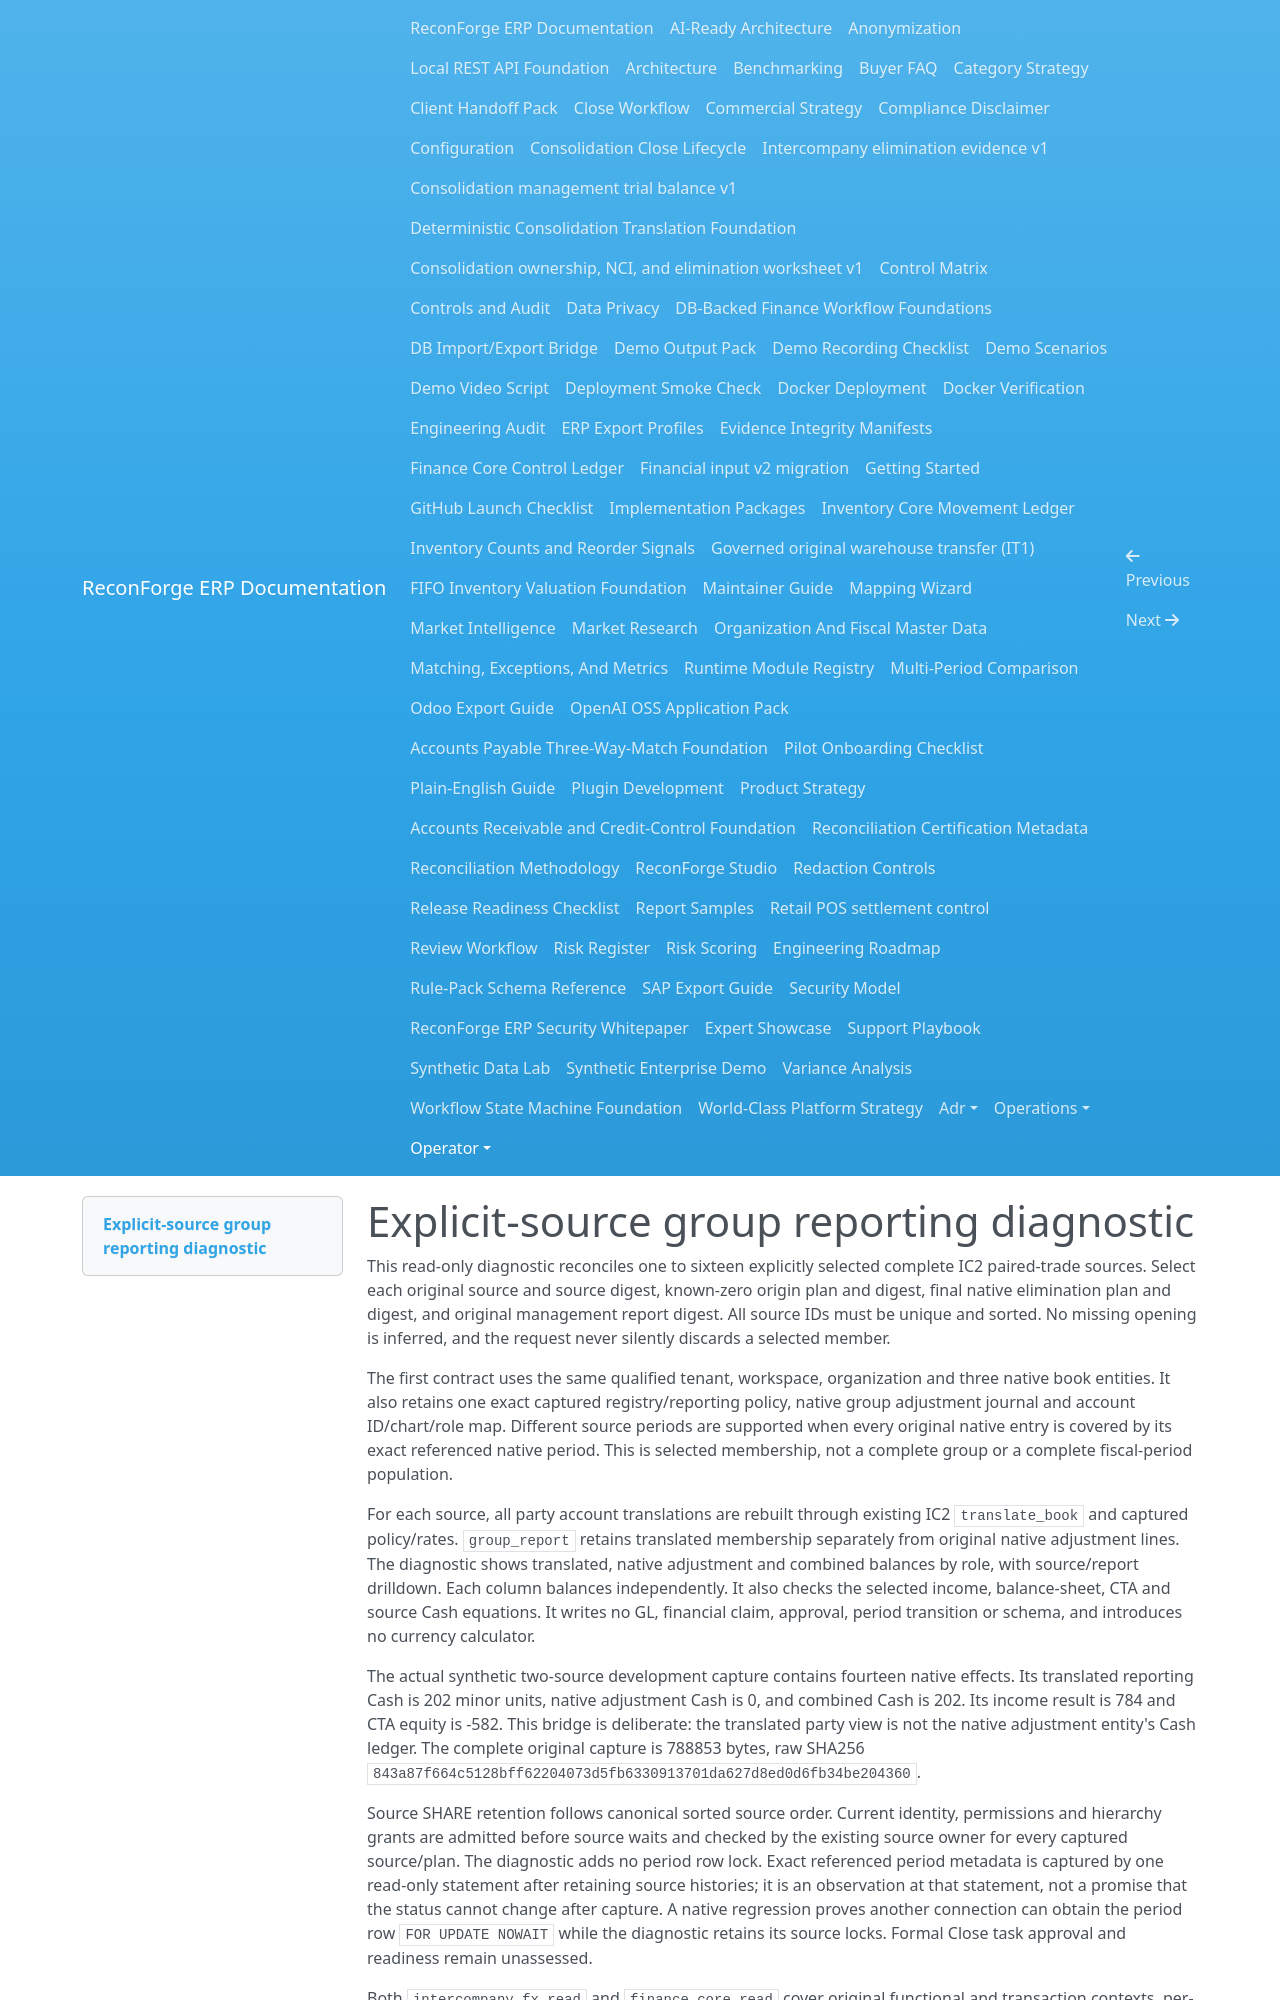

repository: amrzainmubarak/reconforge-erp · page: operator/intercompany-group-diagnostic/index.html · generator: mkdocs

# Explicit-source group reporting diagnostic

This read-only diagnostic reconciles one to sixteen explicitly selected complete
IC2 paired-trade sources. Select each original source and source digest, known-zero
origin plan and digest, final native elimination plan and digest, and original
management report digest. All source IDs must be unique and sorted. No missing
opening is inferred, and the request never silently discards a selected member.

The first contract uses the same qualified tenant, workspace, organization and
three native book entities. It also retains one exact captured registry/reporting
policy, native group adjustment journal and account ID/chart/role map. Different
source periods are supported when every original native entry is covered by its
exact referenced native period. This is selected membership, not a complete group
or a complete fiscal-period population.

For each source, all party account translations are rebuilt through existing IC2
`translate_book` and captured policy/rates. `group_report` retains translated
membership separately from original native adjustment lines. The diagnostic shows
translated, native adjustment and combined balances by role, with source/report
drilldown. Each column balances independently. It also checks the selected income,
balance-sheet, CTA and source Cash equations. It writes no GL, financial claim,
approval, period transition or schema, and introduces no currency calculator.

The actual synthetic two-source development capture contains fourteen native
effects. Its translated reporting Cash is 202 minor units, native adjustment Cash
is 0, and combined Cash is 202. Its income result is 784 and CTA equity is -582. This
bridge is deliberate: the translated party view is not the native adjustment
entity's Cash ledger. The complete original capture is 788853 bytes, raw SHA256
`843a87f664c5128bff62204073d5fb6330913701da627d8ed0d6fb34be204360`.

Source SHARE retention follows canonical sorted source order. Current identity,
permissions and hierarchy grants are admitted before source waits and checked by
the existing source owner for every captured source/plan. The diagnostic adds no
period row lock. Exact referenced period metadata is captured by one read-only
statement after retaining source histories; it is an observation at that statement,
not a promise that the status cannot change after capture. A native regression
proves another connection can obtain the period row `FOR UPDATE NOWAIT` while the
diagnostic retains its source locks. Formal Close task approval and readiness
remain unassessed.

Both `intercompany_fx.read` and `finance_core.read` cover original functional and
transaction contexts, per-source reporting values, and every displayed aggregate
reporting maximum using captured reporting precision. The actual aggregate guard
fixture permits each original source under USD 200 and refuses a USD 200.02 aggregate value.
The earlier USD 150 fixture was invalid because the source's own native elimination
amount is USD 170.02; that failed receipt is retained. This is a current central policy
evaluation test, not a claim that a ceiling is persisted in the source.

The GET query contains strict bounded JSON `selection` with a `pins` array. Each
pin contains the explicit `opening` object, `elimination_plan_id`,
`elimination_plan_digest` and `report_digest`. Duplicate JSON fields, unknown fields,
floating/boolean opening money, repeated sources and oversized selections are
refused. The summary exposes exact minor amounts as decimal integer strings.
The evidence route streams the complete original source captures and observed
period rows with the existing 64MiB/one-million-node artifact bounds. The canonical
transport coalesces unchanged codec bytes into at most 64KiB chunks; no database
connection or authorization work is retained by the response generator.

The independent verifier checks an externally retained raw SHA before parsing,
requires fresh exclusive output, and executes only stdlib code. It verifies the
existing source Cash oracle's exact source SHA before loading it, then independently
derives every translated account and CTA through exact Fraction arithmetic using
original native lines and captured historical/closing rates. It checks the original
native adjustment population, full reporting bridge, source pins and observed
period membership. It does not re-evaluate current authority or recompute the
complete audit chain. Normal and optimized isolated execution accept the original
two-source capture with byte-identical proof outputs.

```text
python -I .github/scripts/verify_intercompany_group_diagnostic.py original.json --sha256 <retained-original-sha> --output fresh-proof.json
python -I -O .github/scripts/verify_intercompany_group_diagnostic.py original.json --sha256 <retained-original-sha> --output another-fresh-proof.json
```
